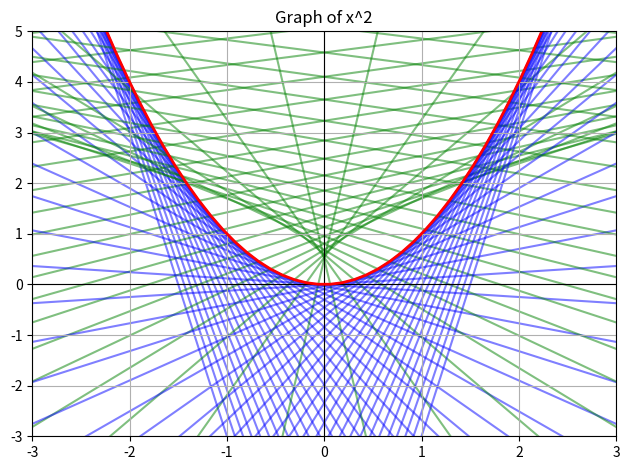

This chart was generated by the following Python code:
import numpy as np
import matplotlib.pyplot as plt
from sympy import *

x, y, z = symbols('x y z')

def plot_graph(function_str, tangents=True, evolute=True, cusp = True):
    f = sympify(function_str)
    x_vals = np.linspace(-3, 3, 50)
    y_vals = [f.subs(x, val) for val in x_vals]

    plt.clf()
    plt.axhline(0, color='black', linewidth=0.8)
    plt.axvline(0, color='black', linewidth=0.8)
    plt.plot(x_vals, y_vals, color='red', linewidth=2, zorder=2)
    if tangents or evolute or cusp:
        for i in range(len(x_vals)):
            tangent_eq = diff(f, x)
            tangent_slope = tangent_eq.subs(x, x_vals[i])
            tangent_intercept = y_vals[i] - tangent_slope * x_vals[i]
            tangent_line = tangent_slope * x_vals + tangent_intercept
            if tangent_slope == 0:  # catch zero division error
                # when to use try except vs if/ else
                normal_slope = np.inf
            else:
                normal_slope = -1 / tangent_slope

            if tangents:
                #temp_x_vals =
                plt.plot(x_vals, tangent_line, color='blue', alpha=0.5, zorder=1)

            if evolute or cusp:
                normal_intercept = y_vals[i] - normal_slope * x_vals[i]
                normal_line = normal_slope * x_vals + normal_intercept
                plt.plot(x_vals, normal_line, color='green', alpha=0.5, zorder=1)


    title_string = function_str.replace('**', '^')
    plt.title(f'Graph of {title_string}')
    plt.xlim(-3, 3)
    plt.ylim(-3, 5)
    plt.tight_layout()
    plt.grid(True)
    plt.show()

# Input the function as a string
while True:
    break
    function_str = input("Enter a function or press 'q' to quit: ").lower()
    if function_str == 'q':
        break
plot_graph('x**2')
